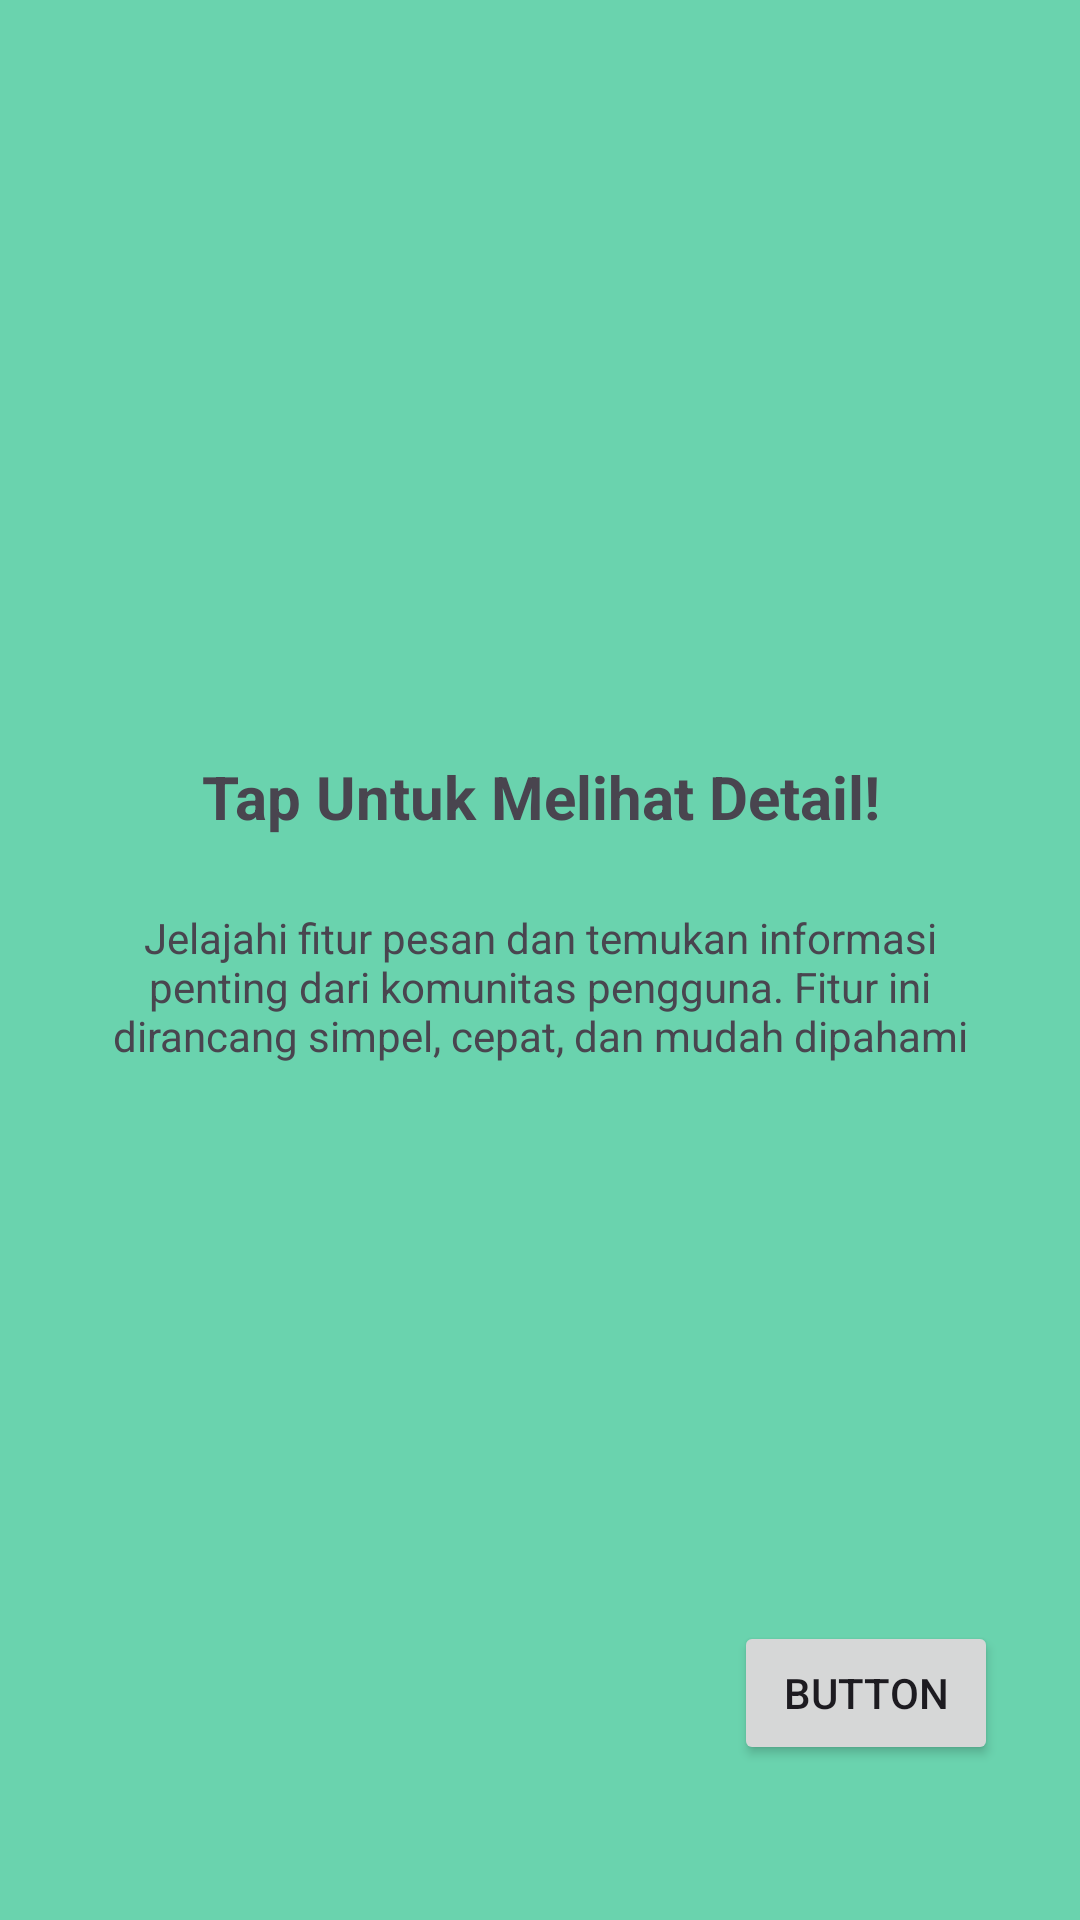

Android layout source for this screen:
<!-- AndroidManifest.xml: application theme Theme.Rafli_3TIA -->
<!-- res/layout/fragment_fragmen_tutorial3.xml -->
<?xml version="1.0" encoding="utf-8"?>
<androidx.constraintlayout.widget.ConstraintLayout xmlns:android="http://schemas.android.com/apk/res/android"
    xmlns:app="http://schemas.android.com/apk/res-auto"
    xmlns:tools="http://schemas.android.com/tools"
    android:layout_width="match_parent"
    android:layout_height="match_parent"
    android:background="#6AD3AE"> 

    <ImageView
        android:id="@+id/imgLogo"
        android:layout_width="100dp"
        android:layout_height="100dp"
        android:layout_marginTop="120dp"
        android:src="@mipmap/ic_launcher_round"
        app:layout_constraintEnd_toEndOf="parent"
        app:layout_constraintStart_toStartOf="parent"
        app:layout_constraintTop_toTopOf="parent" />

    <TextView
        android:id="@+id/tvTitle"
        android:layout_width="0dp"
        android:layout_height="wrap_content"
        android:layout_marginTop="32dp"
        android:gravity="center"
        android:text="Tap Untuk Melihat Detail!"
        android:textSize="20sp"
        android:textStyle="bold"
        app:layout_constraintEnd_toEndOf="parent"
        app:layout_constraintStart_toStartOf="parent"
        app:layout_constraintTop_toBottomOf="@+id/imgLogo" />

    <TextView
        android:id="@+id/tvDesc"
        android:layout_width="0dp"
        android:layout_height="wrap_content"
        android:layout_marginHorizontal="32dp"
        android:layout_marginTop="24dp"
        android:gravity="center"
        android:text="Jelajahi fitur pesan dan temukan informasi
penting dari komunitas pengguna. Fitur ini
dirancang simpel, cepat, dan mudah dipahami"
        app:layout_constraintEnd_toEndOf="parent"
        app:layout_constraintStart_toStartOf="parent"
        app:layout_constraintTop_toBottomOf="@+id/tvTitle" />

    <Button
        android:id="@+id/btnLogin"
        android:layout_width="wrap_content"
        android:layout_height="wrap_content"
        android:text="Button"
        app:layout_constraintBottom_toBottomOf="parent"
        app:layout_constraintEnd_toEndOf="parent"
        app:layout_constraintHorizontal_bias="0.9"
        app:layout_constraintStart_toStartOf="parent"
        app:layout_constraintTop_toBottomOf="@+id/tvDesc"
        app:layout_constraintVertical_bias="0.782" />

</androidx.constraintlayout.widget.ConstraintLayout>
<!-- resources referenced by this layout -->
<resources>
  <style name="Theme.Rafli_3TIA" parent="Base.Theme.Rafli_3TIA" />
  <style name="Base.Theme.Rafli_3TIA" parent="Theme.Material3.DayNight.NoActionBar">
          
          
      </style>
</resources>
